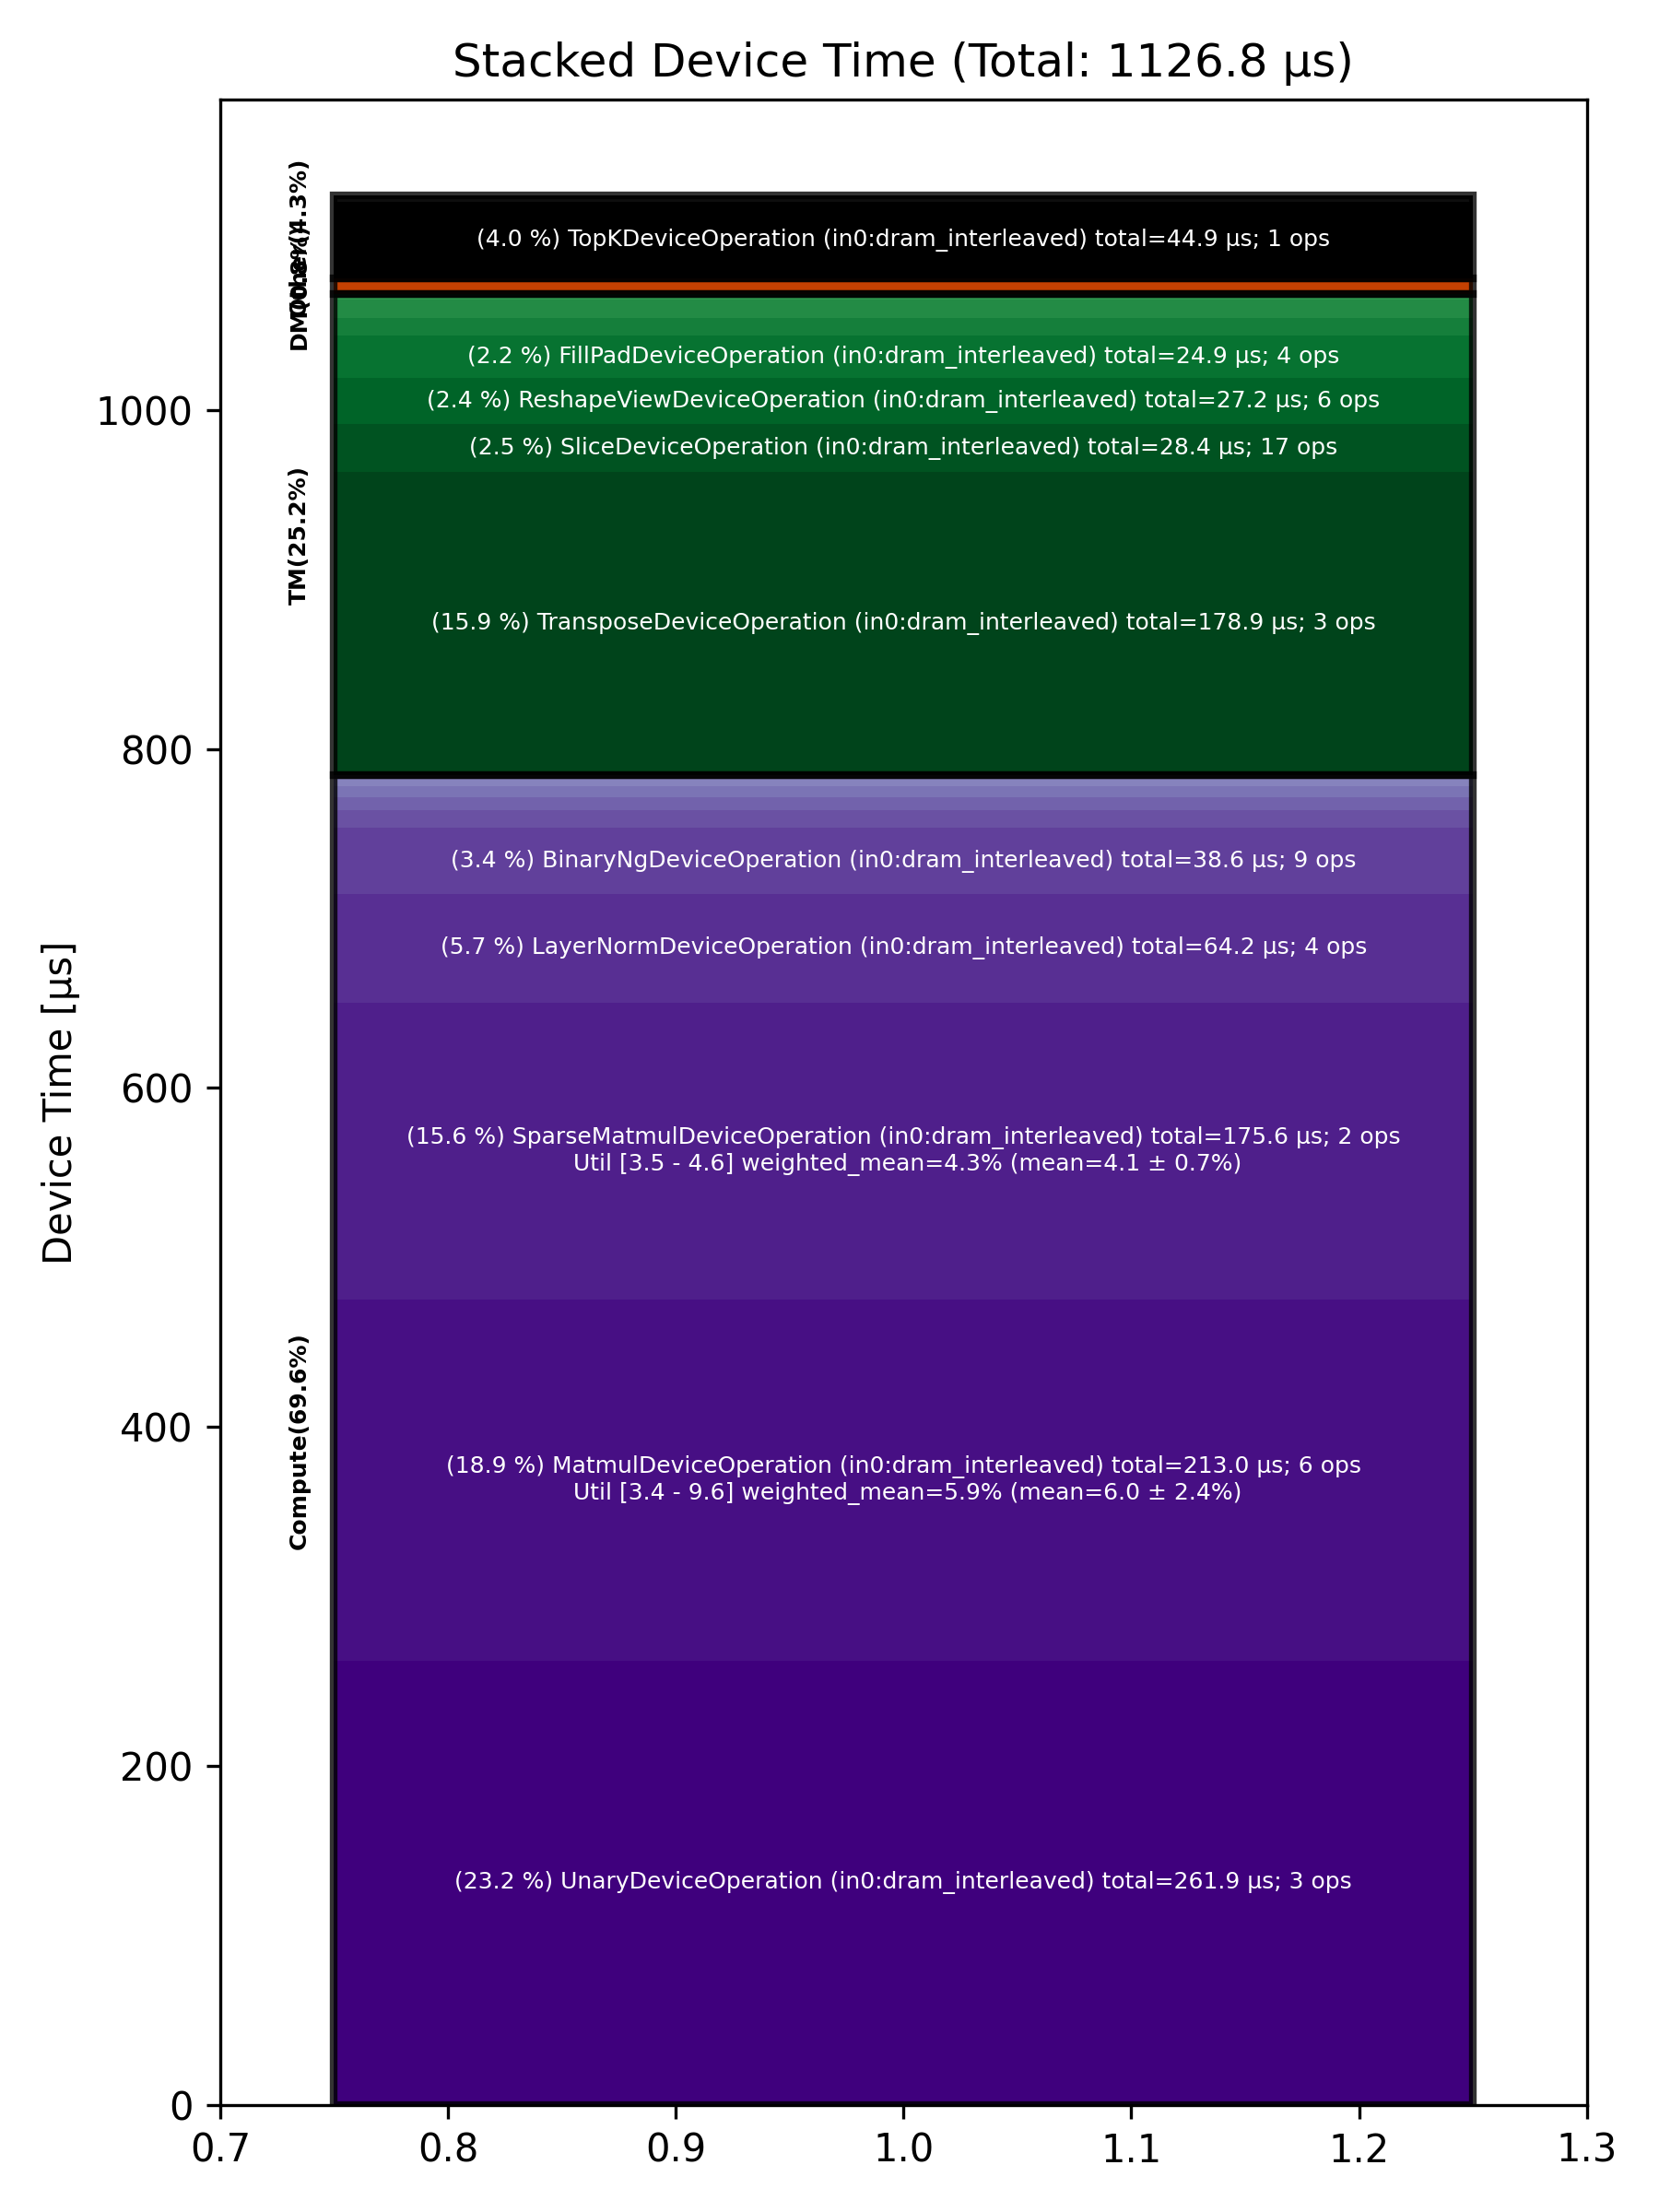

Source data for this figure (header and first rows):
Total % [%], Op Code, Device Time Sum [μs], Op Count, Op Category, Min FLOPs [%], Max FLOPs [%], Mean FLOPs [%], Std FLOPs [%], Weighted Mean FLOPs [%]
23.25, UnaryDeviceOperation (in0:dram_interleav…, 261.9, 3, Compute, , , , , 
18.90, MatmulDeviceOperation (in0:dram_interlea…, 213, 6, Compute, 3.43, 9.63, 6.03, 2.42, 5.88
15.88, TransposeDeviceOperation (in0:dram_inter…, 178.9, 3, TM, , , , , 
15.58, SparseMatmulDeviceOperation (in0:dram_in…, 175.6, 2, Compute, 3.54, 4.57, 4.06, 0.73, 4.32
5.70, LayerNormDeviceOperation (in0:dram_inter…, 64.19, 4, Compute, , , , , 
3.98, TopKDeviceOperation (in0:dram_interleave…, 44.88, 1, Other, , , , , 
3.43, BinaryNgDeviceOperation (in0:dram_interl…, 38.63, 9, Compute, , , , , 
2.52, SliceDeviceOperation (in0:dram_interleav…, 28.36, 17, TM, , , , , 
2.41, ReshapeViewDeviceOperation (in0:dram_int…, 27.19, 6, TM, , , , , 
2.21, FillPadDeviceOperation (in0:dram_interle…, 24.90, 4, TM, , , , , 
0.96, SdpaDecodeDeviceOperation (in0:dram_inte…, 10.86, 1, Compute, , , , , 
0.95, UntilizeWithUnpaddingDeviceOperation (in…, 10.71, 4, TM, , , , , 
0.93, TilizeWithValPaddingDeviceOperation (in0…, 10.53, 1, TM, , , , , 
0.72, PagedUpdateCacheDeviceOperation (in0:dra…, 8.11, 2, DM, , , , , 
0.64, RotaryEmbeddingDeviceOperation (in0:dram…, 7.22, 2, Compute, , , , , 
0.58, SoftmaxDeviceOperation (in0:dram_interle…, 6.58, 1, Compute, , , , , 
0.57, ReduceDeviceOperation (in0:dram_interlea…, 6.40, 2, Compute, , , , , 
0.36, ScatterDeviceOperation (in0:dram_interle…, 4.03, 1, Other, , , , , 
0.31, ConcatDeviceOperation (in0:dram_interlea…, 3.44, 2, TM, , , , , 
0.12, InterleavedToShardedDeviceOperation (in0…, 1.35, 2, DM, , , , , 
